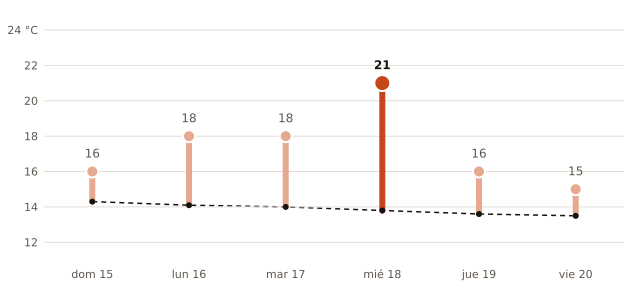

The data file committed next to this chart (first rows):
fecha, máxima_prevista_C, máxima_normal_1991_2020_C
2026-11-15, 16, 14.3
2026-11-16, 18, 14.1
2026-11-17, 18, 14.0
2026-11-18, 21, 13.8
2026-11-19, 16, 13.6
2026-11-20, 15, 13.5
